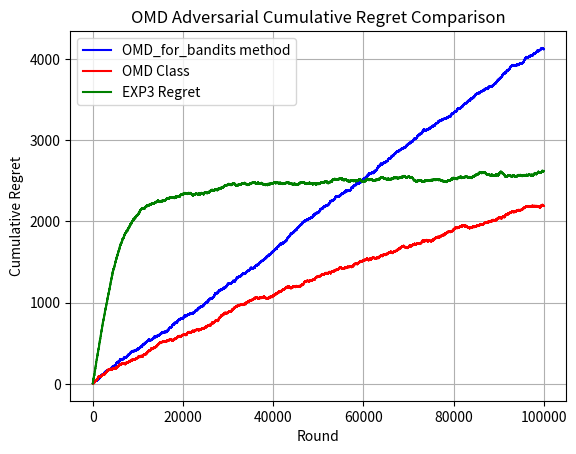

Write the Python code that produced this figure.
import numpy as np
import math
import matplotlib.pyplot as plt
import random

def drawArm(probabilities_of_choosing_arms):
    choice = random.uniform(0, sum(probabilities_of_choosing_arms))
    choiceIndex = 0

    for probability_of_arm in probabilities_of_choosing_arms:
        choice -= probability_of_arm
        if choice <= 0:
            return choiceIndex
        choiceIndex += 1

def newtons_approximation_for_arm_weights(normalization_factor, estimated_loss_vector, learning_rate):
    weights_for_arms = []
    epsilon = 0.001
    sum_of_weights = 0
    for arm in range(len(estimated_loss_vector)): 
        inner_product = learning_rate * (estimated_loss_vector[arm] - normalization_factor)
        exponent_of_inner_product = math.pow(inner_product + epsilon, -2)
        weight_of_arm = 4 * exponent_of_inner_product
        weights_for_arms.append(weight_of_arm)
        sum_of_weights = 0 
        for arm_weight in range(len(weights_for_arms)):
            sum_of_weights += weights_for_arms[arm_weight]
        numerator = sum_of_weights - 1 
        denominator = learning_rate * math.pow(sum_of_weights, 3/2)
        updated_normalization_factor = normalization_factor - (numerator / denominator)
        difference_in_normalization_factors = updated_normalization_factor - normalization_factor
        if(difference_in_normalization_factors < epsilon):
            break
        else:
            continue
    return weights_for_arms, updated_normalization_factor

def OMD_for_bandits(regularizer, time_horizon, number_of_arms, loss_function, number_of_simulations):
    normalization_factor = 0
    learning_rate = 0.01
    estimated_loss_vector = []
    for simulation in range(number_of_simulations):
        for arm in range(number_of_arms):
            estimated_loss_vector.append(0.0)
        for round in range(time_horizon):
            probability_distribution, normalization_factor = newtons_approximation_for_arm_weights(normalization_factor, estimated_loss_vector, learning_rate)
            action_chosen = drawArm(probability_distribution)
            loss_from_action = loss_function.getLoss(action_chosen)
            for arm in range(number_of_arms):
                if arm == action_chosen:
                    old_loss_estimate = estimated_loss_vector[arm]
                    loss_estimate_of_arm = estimated_loss_vector[arm] / probability_distribution[arm]
                    updated_loss_estimate = old_loss_estimate + loss_estimate_of_arm
                    estimated_loss_vector.append(updated_loss_estimate)
        return estimated_loss_vector


class AdversarialEnvironment:
    def __init__(self, number_of_arms):
        self.number_of_arms = number_of_arms
        self.history = np.zeros(number_of_arms)
        self.best_arm = random.randint(0, number_of_arms - 1)

    def getLoss(self, chosen_arm):
        self.history[chosen_arm] += 1
        if chosen_arm == self.best_arm:
            return 1 if random.random() < 0.7 else 0
        else:
            return 1 if random.random() < 0.3 else 0


learning_rate = 0.01
number_of_arms = 10
T = 100000
number_of_simulations = 10000
temp_regularizer = 5

loss_function = AdversarialEnvironment(number_of_arms)

ugly_graph_omd_regrets = []
cumulative_loss = 0

for t in range(T):
    estimated_losses = OMD_for_bandits(temp_regularizer, 1, number_of_arms, loss_function, number_of_simulations)
    probabilities = []
    for arm in range(number_of_arms):
        probabilities.append(1 / number_of_arms)

    chosen_arm = drawArm(probabilities)
    loss = loss_function.getLoss(chosen_arm)
    cumulative_loss += loss
    optimal_loss = (t + 1) * 0.3
    ugly_graph_omd_regrets.append(cumulative_loss - optimal_loss)


class OMD:
    def __init__(self, number_of_arms, learning_rate, regularizer=5):
        self.number_of_arms = number_of_arms
        self.learning_rate = learning_rate
        self.regularizer = regularizer
        self.weights = [1.0] * number_of_arms
        self.normalization_factor = 0
        self.estimated_loss_vector = [0.0] * number_of_arms

    def select_arm(self):
        self.weights, self.normalization_factor = newtons_approximation_for_arm_weights(self.normalization_factor, self.estimated_loss_vector, self.learning_rate)
        probabilites_of_arms = self.weights
        action_chosen = drawArm(probabilites_of_arms)
        return action_chosen

    def update(self, chosen_arm, loss):
        if self.weights[chosen_arm] > 0:
            x = loss / self.weights[chosen_arm]
        else:
            x = 0
        growth_factor = math.exp((self.learning_rate / self.number_of_arms) * x)
        self.weights[chosen_arm] *= growth_factor
        self.estimated_loss_vector[chosen_arm] += loss
        self.weights, self.normalization_factor = newtons_approximation_for_arm_weights(
            self.normalization_factor, self.estimated_loss_vector, self.learning_rate
    )

class AdversarialEnvironment:
    def __init__(self, number_of_arms):
        self.number_of_arms = number_of_arms
        self.history = np.zeros(number_of_arms)
        self.best_arm = random.randint(0, number_of_arms - 1)

    def getLoss(self, chosen_arm):
        self.history[chosen_arm] += 1
        if chosen_arm == self.best_arm:
            return 1 if random.random() < 0.7 else 0
        else:
            return 1 if random.random() < 0.3 else 0


learning_rate = 0.01
number_of_arms = 10
T = 100000 
loss_function = AdversarialEnvironment(number_of_arms)
omd = OMD(number_of_arms, learning_rate)

omd_regrets = []
cumulative_loss = 0

for t in range(T):
    chosen_arm = omd.select_arm()
    loss = loss_function.getLoss(chosen_arm)
    cumulative_loss += loss
    omd.update(chosen_arm, loss)
    
    optimal_loss = (t + 1) * 0.3
    omd_regrets.append(cumulative_loss - optimal_loss)

def categorical_draw(probs):
    choice = random.uniform(0, sum((probs)))
    choiceIndex = 0
    for probability_of_arm in (probs):
        choice -= probability_of_arm
        if choice <= 0:
            return choiceIndex
        choiceIndex += 1


class Exp3:
    def __init__(self, learning_rate):
        self.learning_rate = learning_rate
        self.weights = []

    def initialize(self, n_arms): 
        for arm in range(n_arms):
            self.weights.append(1.0)

    def select_arm(self):
        n_arms = len(self.weights)
        total_weight = sum(self.weights)
        probs = []
        for arm in range(n_arms):
            update_rule_for_arm = (1 - self.learning_rate) * (self.weights[arm] / total_weight) + (self.learning_rate / n_arms)
            probs.append(update_rule_for_arm)
        return categorical_draw(probs)

    def update(self, chosen_arm, reward):
        n_arms = len(self.weights)
        total_weight = sum(self.weights)
        probs = []
        for arm in range(n_arms):
            update_rule_for_arm = (1 - self.learning_rate) * (self.weights[arm] / total_weight) + (self.learning_rate / n_arms)
            probs.append(update_rule_for_arm) 
        if probs[chosen_arm] > 0:
            x = reward / probs[chosen_arm]
        else:
            0
        growth_factor = math.exp((self.learning_rate / n_arms) * x)
        self.weights[chosen_arm] *= growth_factor

class AdversarialEnvironment:
    def __init__(self, n_arms):
        self.n_arms = n_arms
        self.history = np.zeros(n_arms)
        self.best_arm = random.randint(0, n_arms - 1)
    def assign_reward(self, chosen_arm):
        self.history[chosen_arm] += 1
        if chosen_arm == self.best_arm:
            return 1 if random.random() < 0.7 else 0
        else:
            return 1 if random.random() < 0.3 else 0

random.seed(1)
np.random.seed(1)

n_arms = 10
n_rounds = 100000
learning_rate = 0.01

adversary = AdversarialEnvironment(n_arms)
exp3 = Exp3(learning_rate)
exp3.initialize(n_arms)

regret = []
cumulative_reward = 0

for t in range(n_rounds):
    chosen_arm = exp3.select_arm()
    reward = adversary.assign_reward(chosen_arm)
    exp3.update(chosen_arm, reward)
    cumulative_reward += reward
    optimal_reward = (t + 1) * 0.7
    regret.append(optimal_reward - cumulative_reward)

plt.plot(ugly_graph_omd_regrets, label='OMD_for_bandits method', color='blue')
plt.plot(omd_regrets, label='OMD Class', color='red')
plt.plot(regret, label="EXP3 Regret", color ="green")
plt.xlabel('Round')
plt.ylabel('Cumulative Regret')
plt.title("OMD Adversarial Cumulative Regret Comparison")
plt.legend()
plt.grid()
plt.show()